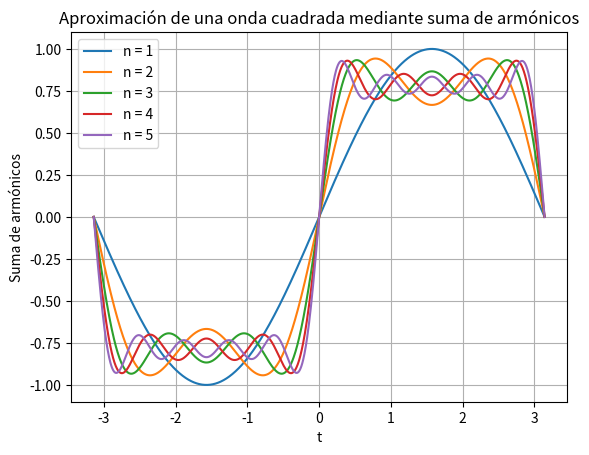

The script that saved this image:

import numpy as np
import matplotlib.pyplot as plt

def onda_cuadrada(n, t):
    suma = np.zeros_like(t)
    for k in range(1, n+1):
        armonico = np.sin((2*k - 1) * t) / (2*k - 1)
        suma += armonico
    return suma

# Valores iniciales
n_max = 5
t = np.linspace(-np.pi, np.pi, 1000)

plt.figure()
for n in range(1, n_max + 1):
    y = onda_cuadrada(n, t)
    plt.plot(t, y, label=f'n = {n}')
    
plt.title('Aproximación de una onda cuadrada mediante suma de armónicos')
plt.xlabel('t')
plt.ylabel('Suma de armónicos')
plt.legend()
plt.grid(True)
plt.show()
